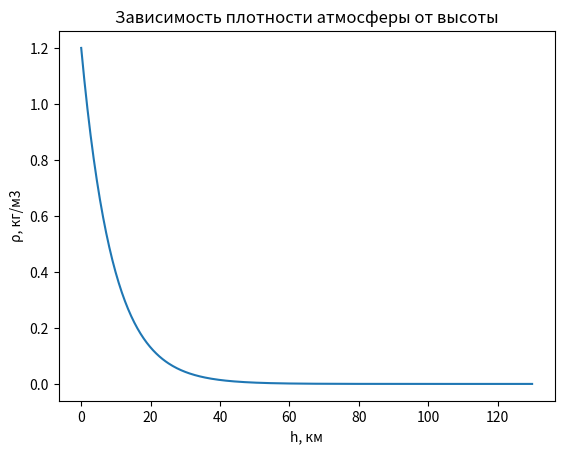

Generate this figure with matplotlib:
import math  # импортируем библиотеку для математических вычислений
import matplotlib.pyplot as plt  # библиотека для построения графиков и визуалищации данных
import numpy as np  # библиотека numpy для работы с массивами


# функция вычисления плотности атмосферы
def func(x):
    return math.e ** (-x / 9) * 1.2


x = np.arange(0.0, 130.0, 0.3)  # массив значений X
y = np.vectorize(func)  # задаем функцию y
y = y(x)  # задаем массив значений Y
fig = plt.figure()  # создание объекта для рисования графиков
plt.title('Зависимость плотности атмосферы от высоты')  # заголовок
plt.xlabel('h, км')  # подпись оси OX
plt.ylabel('ρ, кг/м3')  # подпись оси OY
plt.plot(x, y)
plt.show()
